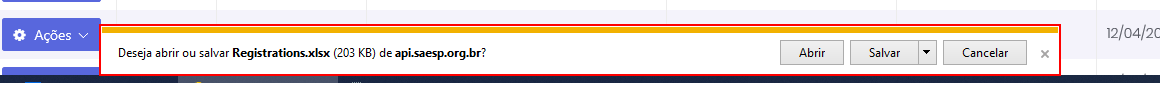
Task: Este robô tem como finalidade extrair os dados do sistema SAESP dos participantes do evento e em seguida Transformar  os dados, posteriormente gravando em um arquivo csv para que seja feito carga no sitema do vFAIRS. No final disto ele irá enviar um e-mail para os participantes com os dados de Login e Senha e o Direct Login Link.
Workflow: Delay_Export_SAESP

Step 1: get-attribute of the element in window 'SGM - Internet Explorer' (iexplore.exe)
